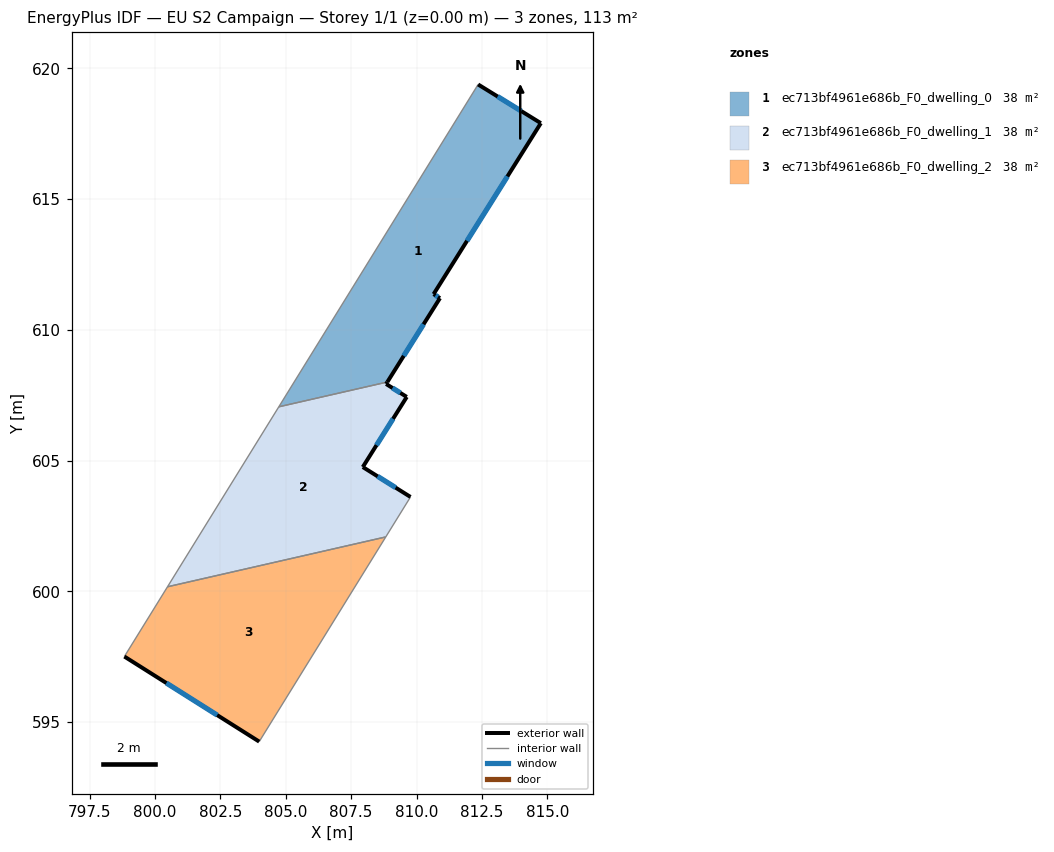
=== STOREY PLAN SPEC (per zone: floor XY polygon, exterior-wall plan segments, windows/doors) ===
zone 1: ec713bf4961e686b_F0_dwelling_0  (37.6 m²)
  floor: (814.75, 617.90) (810.65, 611.37) (810.90, 611.21) (808.88, 608.01) (804.73, 607.06) (812.35, 619.38)
  exterior wall: (814.75, 617.90) – (812.35, 619.38)  [2.8 m]
    window: (814.01, 618.36) – (813.10, 618.92)  [1.2 m²]
  exterior wall: (810.65, 611.37) – (814.75, 617.90)  [7.7 m]
    window: (811.93, 613.40) – (813.48, 615.87)  [3.3 m²]
  exterior wall: (810.90, 611.21) – (810.65, 611.37)  [0.3 m]
    window: (810.82, 611.26) – (810.73, 611.32)  [0.1 m²]
  exterior wall: (808.88, 608.01) – (810.90, 611.21)  [3.8 m]
    window: (809.51, 609.01) – (810.27, 610.21)  [1.6 m²]
  interior walls: 2
zone 2: ec713bf4961e686b_F0_dwelling_1  (37.6 m²)
  floor: (809.63, 607.44) (807.95, 604.76) (809.77, 603.61) (808.82, 602.08) (800.48, 600.18) (804.73, 607.06) (808.88, 608.01) (808.84, 607.93)
  exterior wall: (809.77, 603.61) – (807.95, 604.76)  [2.2 m]
    window: (809.20, 603.97) – (808.51, 604.40)  [0.9 m²]
  exterior wall: (808.84, 607.93) – (808.88, 608.01)  [0.1 m]
  exterior wall: (809.63, 607.44) – (808.84, 607.93)  [0.9 m]
    window: (809.38, 607.59) – (809.08, 607.78)  [0.4 m²]
  exterior wall: (807.95, 604.76) – (809.63, 607.44)  [3.2 m]
    window: (808.47, 605.59) – (809.10, 606.60)  [1.3 m²]
  interior walls: 4
zone 3: ec713bf4961e686b_F0_dwelling_2  (37.6 m²)
  floor: (808.82, 602.08) (803.99, 594.26) (798.83, 597.51) (800.48, 600.18)
  exterior wall: (798.83, 597.51) – (803.99, 594.26)  [6.1 m]
    window: (800.44, 596.50) – (802.38, 595.27)  [2.6 m²]
  interior walls: 3

=== DERIVED (storey summary) ===
Building: EU S2 Campaign
Storey: 1 of 1  (floor level z = 0.00 m)
Storey gross floor area: 112.8 m²
Zones on this storey: 3
  - ec713bf4961e686b_F0_dwelling_0: floor 37.6 m²; exterior wall 14.6 m (43.8 m²); 4 window(s) 6.2 m²; WWR 14.2%
  - ec713bf4961e686b_F0_dwelling_1: floor 37.6 m²; exterior wall 6.3 m (19.0 m²); 3 window(s) 2.7 m²; WWR 14.0%
  - ec713bf4961e686b_F0_dwelling_2: floor 37.6 m²; exterior wall 6.1 m (18.3 m²); 1 window(s) 2.6 m²; WWR 14.2%
Zone adjacency (shared interzone walls):
  - ec713bf4961e686b_F0_dwelling_0 ↔ ec713bf4961e686b_F0_dwelling_1
  - ec713bf4961e686b_F0_dwelling_1 ↔ ec713bf4961e686b_F0_dwelling_2